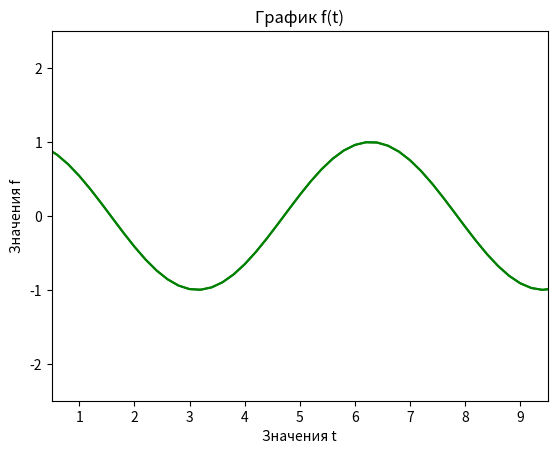

Source code (Python):
import numpy as np
import pandas as pd
import matplotlib.pyplot as plt

t = np.linspace(0, 10, 51)
print(t)

f = np.cos(t)
print(f)
plt.plot(t,f,color="green")
plt.show()

plt.axis([0.5, 9.5, -2.5, 2.5])
plt.plot(t,f,color="green")
plt.title('График f(t)')
plt.xlabel('Значения t')
plt.ylabel('Значения f')
plt.show()
